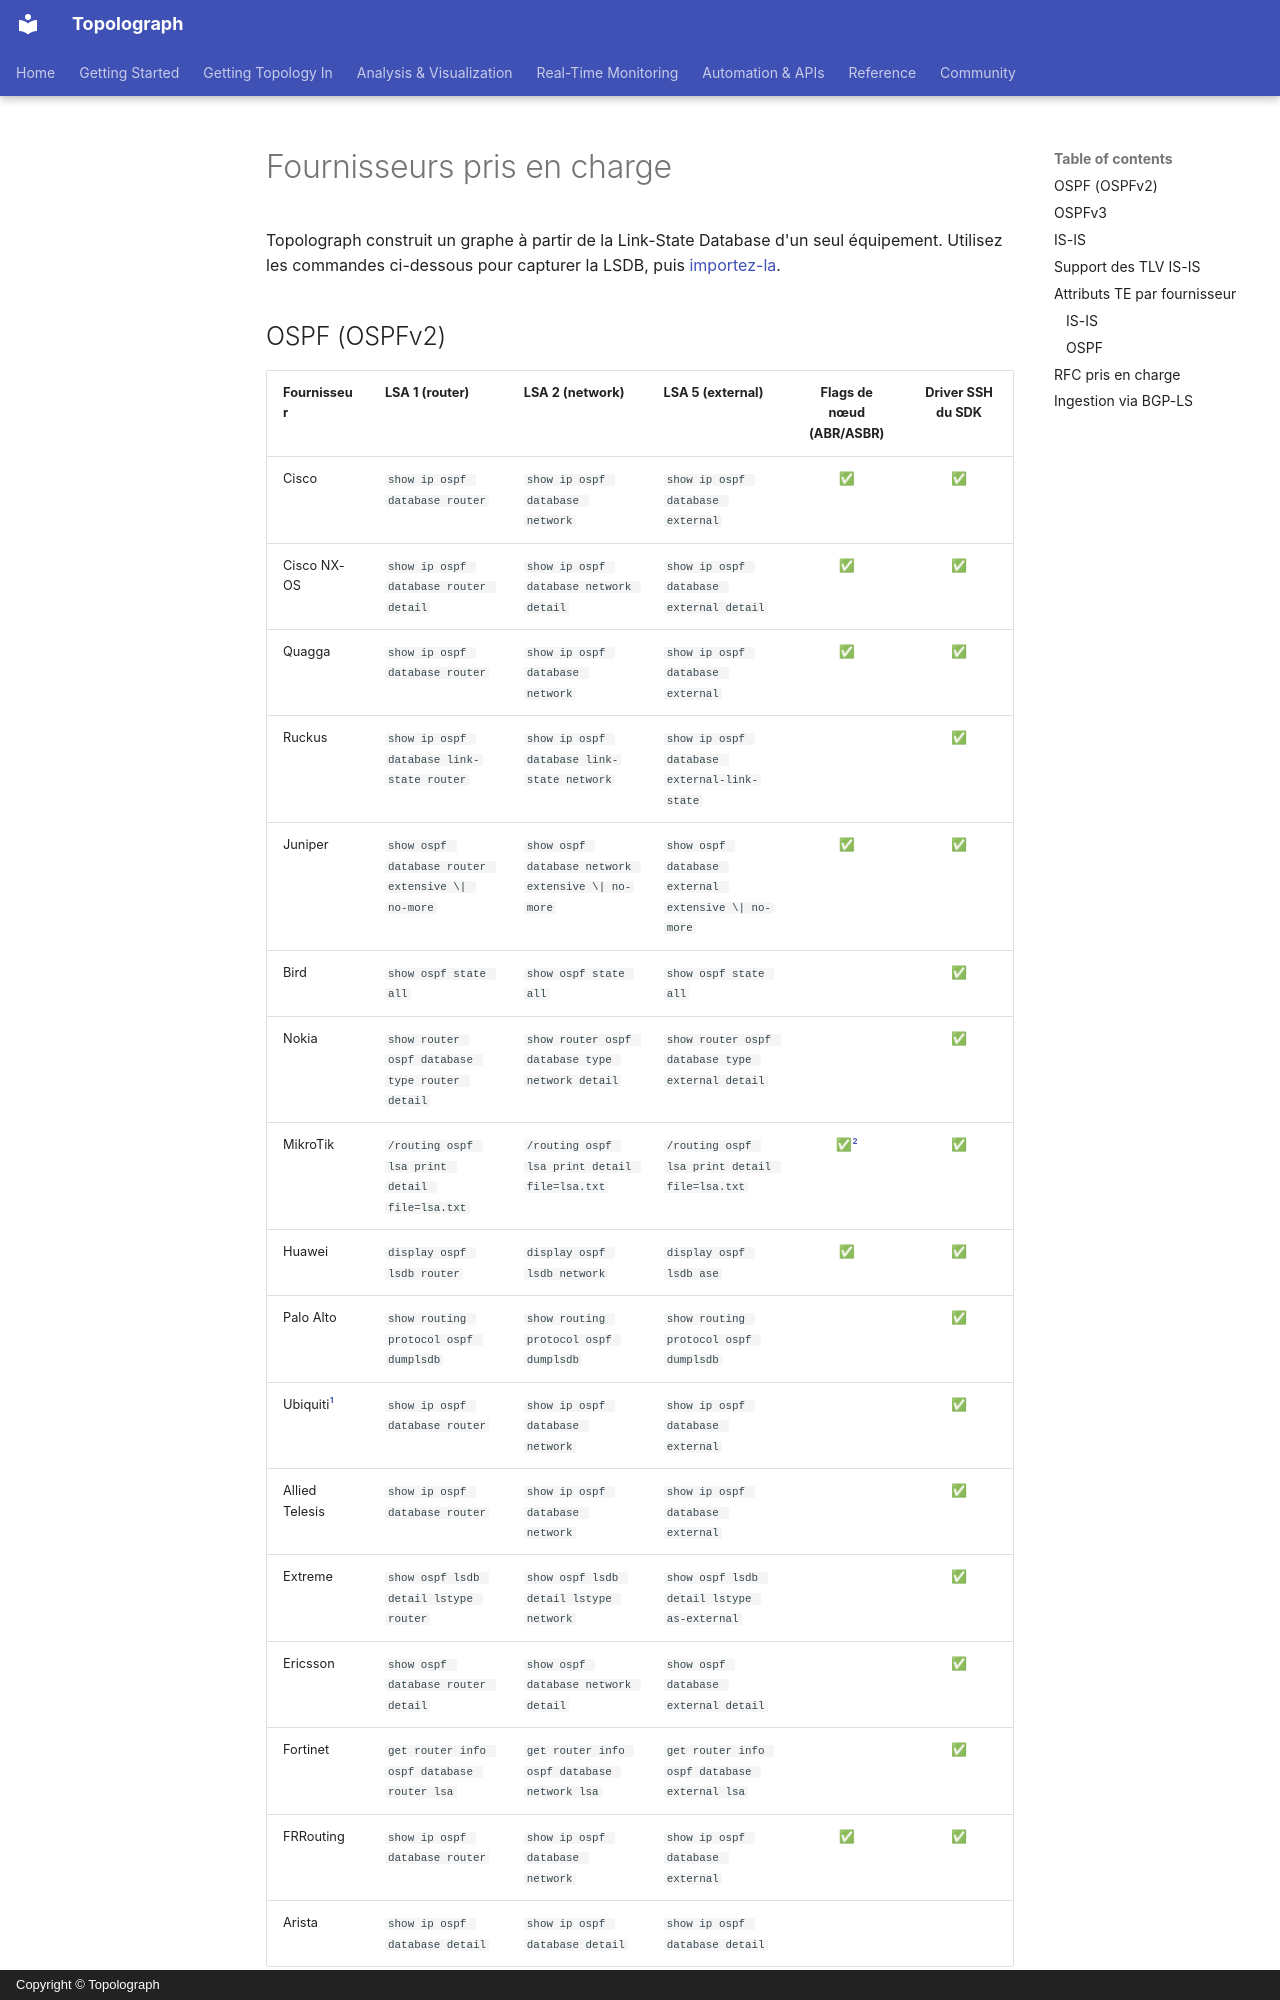

repository: Vadims06/topolograph · page: reference/supported-vendors.fr/index.html · generator: mkdocs · copyright: Copyright © Topolograph

# Fournisseurs pris en charge

Topolograph construit un graphe à partir de la Link-State Database d'un
seul équipement. Utilisez les commandes ci-dessous pour capturer la LSDB,
puis [importez-la](../ingestion/text-file.md).
